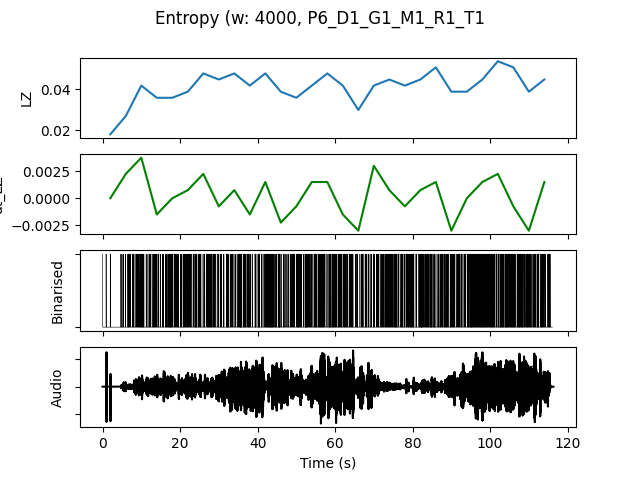

The file beside this chart, header and first rows:
, t0, LZ, dt_LZ, IOI, nCounts
0.0, 0.0, 0.01795, 0.0, 5333, 3
4.0, 4.0, 0.02692, 0.002244, 1778, 9
8.0, 8.0, 0.04188, 0.003739, 1067, 15
12.0, 12.0, 0.0359, -0.001496, 1231, 13
16.0, 16.0, 0.0359, 0.0, 941.2, 17
20.0, 20.0, 0.03889, 0.0007479, 1067, 15
24.0, 24.0, 0.04786, 0.002244, 1000, 16
28.0, 28.0, 0.04487, -0.0007479, 1231, 13
32.0, 32.0, 0.04786, 0.0007479, 941.2, 17
36.0, 36.0, 0.04188, -0.001496, 1067, 15
40.0, 40.0, 0.04786, 0.001496, 727.3, 22
44.0, 44.0, 0.03889, -0.002244, 1067, 15
48.0, 48.0, 0.0359, -0.0007479, 1067, 15
52.0, 52.0, 0.04188, 0.001496, 888.9, 18
56.0, 56.0, 0.04786, 0.001496, 842.1, 19
60.0, 60.0, 0.04188, -0.001496, 842.1, 19
64.0, 64.0, 0.02991, -0.002991, 1231, 13
68.0, 68.0, 0.04188, 0.002991, 1333, 12
72.0, 72.0, 0.04487, 0.0007479, 800.0, 20
76.0, 76.0, 0.04188, -0.0007479, 888.9, 18
80.0, 80.0, 0.04487, 0.0007479, 842.1, 19
84.0, 84.0, 0.05085, 0.001496, 842.1, 19
88.0, 88.0, 0.03889, -0.002991, 1000, 16
92.0, 92.0, 0.03889, 0.0, 941.2, 17
96.0, 96.0, 0.04487, 0.001496, 695.7, 23
100.0, 100.0, 0.05385, 0.002244, 727.3, 22
104.0, 104.0, 0.05085, -0.0007479, 666.7, 24
108.0, 108.0, 0.03889, -0.002991, 888.9, 18
112.0, 112.0, 0.04487, 0.001496, 1000, 16
